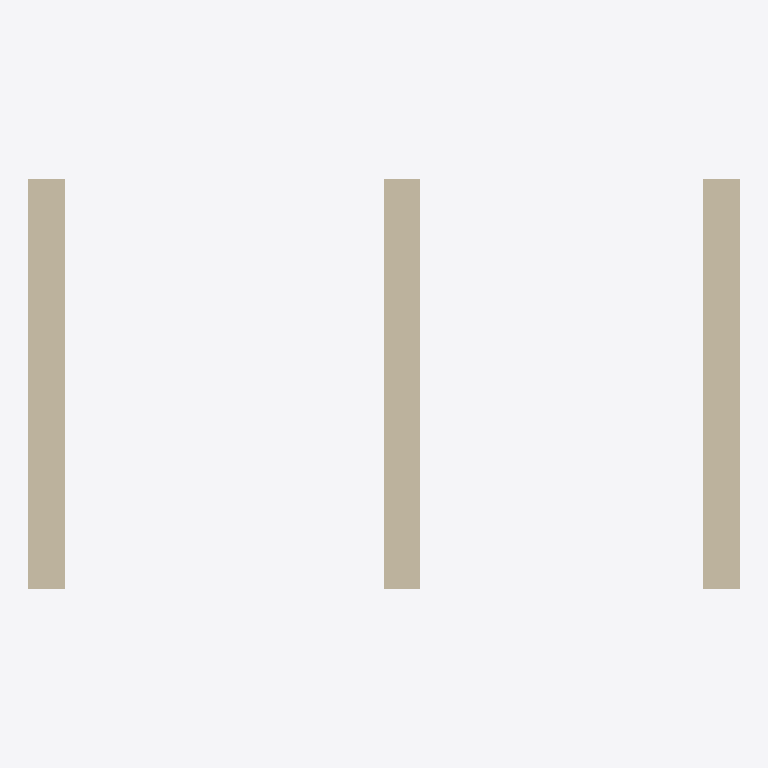
Plan cut of the same IFC building model at storey 'First Storey' (level 0.00 m, cut at 1.40 m), seen from above with north up, elements coloured by IFC class: 3 walls (beige). Cut surfaces are drawn darker.
Extent 3.9 m × 2.3 m × 3.0 m (x, y, z). Storeys (1): First Storey at 0.00 m. Elements (3): 3 IfcWall.

HEADER;
FILE_DESCRIPTION(('ViewDefinition[DesignTransferView]'),'2;1');
FILE_NAME('3_walls.ifc','2022-08-28T11:37:38+03:00',(),(),'IfcOpenShell v0.7.0-1b1fd1e6','BlenderBIM 0.0.220516','Nobody');
FILE_SCHEMA(('IFC4'));
ENDSEC;
DATA;
#1=IFCPROJECT('0r1ojvZs1FXeSd6xpmX6uz',$,'My Project',$,$,$,$,(#14,#20),#9);
#24=IFCSITE('0PUTHnYF14_uf90LL7cXVX',$,'My Site',$,$,#47,$,$,$,$,$,$,$,$);
#30=IFCBUILDING('3j6iF3sA55d92ChY4dD1v_',$,'My Building',$,$,#53,$,$,$,$,$,$);
#36=IFCBUILDINGSTOREY('0e6FlJJ_13lQf6Pdp$y$UM',$,'First Storey',$,$,#59,$,$,$,$);
#109=IFCWALL('0_LLnb76j0dvprA5TO6l_m',$,'wall1.001','Gaussian 5 1',$,#132,#127,$,.ELEMENTEDWALL.);
#6388=IFCWALL('2pxFY$9oz6cggYAgi3Cct2',$,'wall1.001','Gaussian 5 1',$,#6421,#6411,$,.ELEMENTEDWALL.);
#6364=IFCWALL('0PSp0JAYv218WUFvxtK9tA',$,'wall1.001','Gaussian 5 1',$,#6416,#6387,$,.ELEMENTEDWALL.);
ENDSEC;
